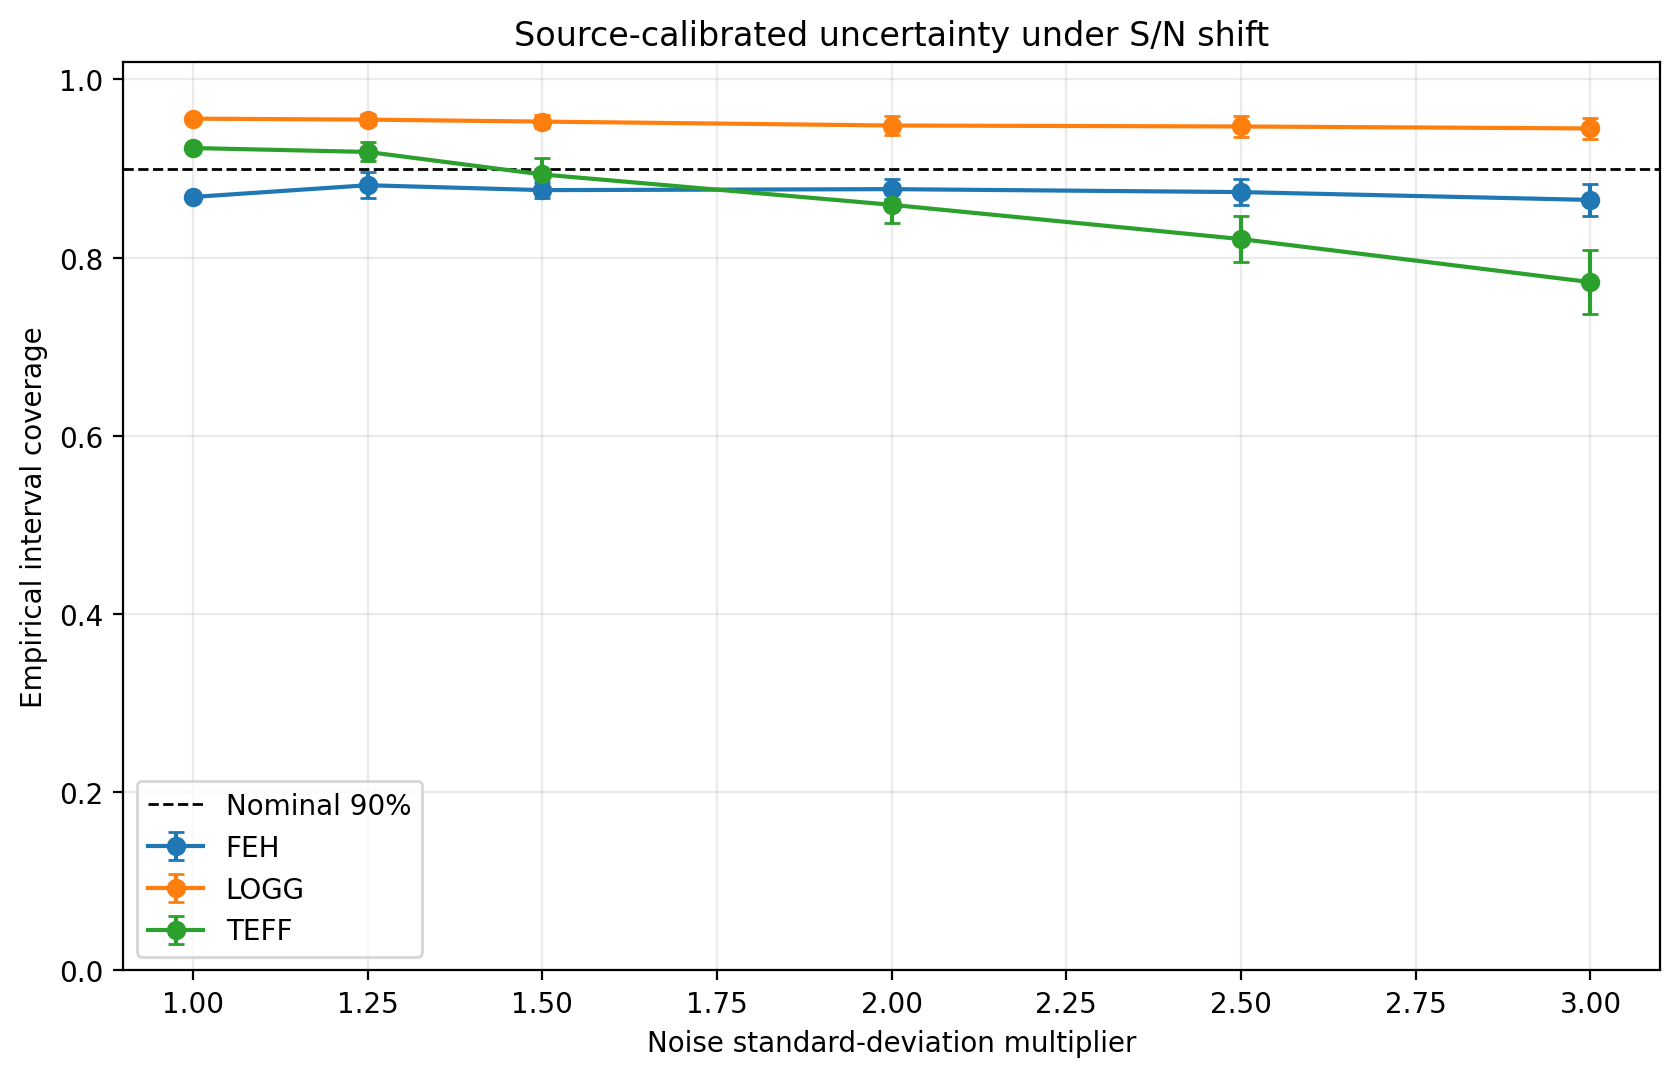

The file beside this chart, header and first rows:
evaluation, calibration_source, model, target, seed, noise_factor, alpha, nominal_coverage, calibration_size, interval_radius, n, coverage, mean_width, median_width, below_interval, above_interval
target_evaluation_clean, source_holdout_clean, noise_augmented, feh, -1, 1.0, 0.32, 0.68, 180, 0.2307, 91, 0.6703, 0.4614, 0.4614, 0.1758, 0.1538
target_evaluation_clean, source_holdout_clean, noise_augmented, feh, -1, 1.0, 0.1, 0.9, 180, 0.4386, 91, 0.8901, 0.8772, 0.8772, 0.08791, 0.02198
target_evaluation_clean, source_holdout_clean, noise_augmented, feh, -1, 1.0, 0.05, 0.95, 180, 0.5607, 91, 0.9451, 1.121, 1.121, 0.04396, 0.01099
target_evaluation_clean, source_holdout_clean, noise_augmented, logg, -1, 1.0, 0.32, 0.68, 180, 0.2524, 91, 0.7253, 0.5047, 0.5047, 0.1429, 0.1319
target_evaluation_clean, source_holdout_clean, noise_augmented, logg, -1, 1.0, 0.1, 0.9, 180, 0.6204, 91, 0.9451, 1.241, 1.241, 0.03297, 0.02198
target_evaluation_clean, source_holdout_clean, noise_augmented, logg, -1, 1.0, 0.05, 0.95, 180, 0.8079, 91, 0.967, 1.616, 1.616, 0.03297, 0.0
target_evaluation_clean, source_holdout_clean, noise_augmented, teff, -1, 1.0, 0.32, 0.68, 180, 141.6, 91, 0.7143, 283.3, 283.3, 0.1648, 0.1209
target_evaluation_clean, source_holdout_clean, noise_augmented, teff, -1, 1.0, 0.1, 0.9, 180, 313.2, 91, 0.9341, 626.5, 626.5, 0.05495, 0.01099
target_evaluation_clean, source_holdout_clean, noise_augmented, teff, -1, 1.0, 0.05, 0.95, 180, 384, 91, 0.9451, 768, 768, 0.04396, 0.01099
target_evaluation_clean, source_holdout_clean, source_only, feh, -1, 1.0, 0.32, 0.68, 180, 0.2233, 91, 0.6593, 0.4466, 0.4466, 0.1758, 0.1648
target_evaluation_clean, source_holdout_clean, source_only, feh, -1, 1.0, 0.1, 0.9, 180, 0.4521, 91, 0.8681, 0.9042, 0.9042, 0.08791, 0.04396
target_evaluation_clean, source_holdout_clean, source_only, feh, -1, 1.0, 0.05, 0.95, 180, 0.5718, 91, 0.956, 1.144, 1.144, 0.04396, 0.0
target_evaluation_clean, source_holdout_clean, source_only, logg, -1, 1.0, 0.32, 0.68, 180, 0.2394, 91, 0.7033, 0.4787, 0.4787, 0.1319, 0.1648
target_evaluation_clean, source_holdout_clean, source_only, logg, -1, 1.0, 0.1, 0.9, 180, 0.691, 91, 0.956, 1.382, 1.382, 0.03297, 0.01099
target_evaluation_clean, source_holdout_clean, source_only, logg, -1, 1.0, 0.05, 0.95, 180, 0.7959, 91, 0.967, 1.592, 1.592, 0.03297, 0.0
target_evaluation_clean, source_holdout_clean, source_only, teff, -1, 1.0, 0.32, 0.68, 180, 139.4, 91, 0.6923, 278.7, 278.7, 0.1538, 0.1538
target_evaluation_clean, source_holdout_clean, source_only, teff, -1, 1.0, 0.1, 0.9, 180, 293, 91, 0.9231, 586, 586, 0.05495, 0.02198
target_evaluation_clean, source_holdout_clean, source_only, teff, -1, 1.0, 0.05, 0.95, 180, 398.1, 91, 0.9451, 796.2, 796.2, 0.04396, 0.01099
target_evaluation_shifted, source_holdout_clean, source_only, teff, 2026, 1.25, 0.32, 0.68, 180, 139.4, 91, 0.6484, 278.7, 278.7, 0.1758, 0.1758
target_evaluation_shifted, source_holdout_clean, source_only, teff, 2026, 1.25, 0.1, 0.9, 180, 293, 91, 0.9121, 586, 586, 0.05495, 0.03297
target_evaluation_shifted, source_holdout_clean, source_only, teff, 2026, 1.25, 0.05, 0.95, 180, 398.1, 91, 0.9341, 796.2, 796.2, 0.04396, 0.02198
target_evaluation_shifted, source_holdout_clean, source_only, logg, 2026, 1.25, 0.32, 0.68, 180, 0.2394, 91, 0.6703, 0.4787, 0.4787, 0.1538, 0.1758
target_evaluation_shifted, source_holdout_clean, source_only, logg, 2026, 1.25, 0.1, 0.9, 180, 0.691, 91, 0.956, 1.382, 1.382, 0.03297, 0.01099
target_evaluation_shifted, source_holdout_clean, source_only, logg, 2026, 1.25, 0.05, 0.95, 180, 0.7959, 91, 0.967, 1.592, 1.592, 0.03297, 0.0
target_evaluation_shifted, source_holdout_clean, source_only, feh, 2026, 1.25, 0.32, 0.68, 180, 0.2233, 91, 0.6593, 0.4466, 0.4466, 0.1758, 0.1648
target_evaluation_shifted, source_holdout_clean, source_only, feh, 2026, 1.25, 0.1, 0.9, 180, 0.4521, 91, 0.8571, 0.9042, 0.9042, 0.08791, 0.05495
target_evaluation_shifted, source_holdout_clean, source_only, feh, 2026, 1.25, 0.05, 0.95, 180, 0.5718, 91, 0.978, 1.144, 1.144, 0.02198, 0.0
target_evaluation_shifted, source_holdout_clean, noise_augmented, teff, 2026, 1.25, 0.32, 0.68, 180, 141.6, 91, 0.7253, 283.3, 283.3, 0.1319, 0.1429
target_evaluation_shifted, source_holdout_clean, noise_augmented, teff, 2026, 1.25, 0.1, 0.9, 180, 313.2, 91, 0.9341, 626.5, 626.5, 0.05495, 0.01099
target_evaluation_shifted, source_holdout_clean, noise_augmented, teff, 2026, 1.25, 0.05, 0.95, 180, 384, 91, 0.9451, 768, 768, 0.04396, 0.01099
target_evaluation_shifted, source_holdout_clean, noise_augmented, logg, 2026, 1.25, 0.32, 0.68, 180, 0.2524, 91, 0.7033, 0.5047, 0.5047, 0.1538, 0.1429
target_evaluation_shifted, source_holdout_clean, noise_augmented, logg, 2026, 1.25, 0.1, 0.9, 180, 0.6204, 91, 0.9451, 1.241, 1.241, 0.03297, 0.02198
target_evaluation_shifted, source_holdout_clean, noise_augmented, logg, 2026, 1.25, 0.05, 0.95, 180, 0.8079, 91, 0.967, 1.616, 1.616, 0.03297, 0.0
target_evaluation_shifted, source_holdout_clean, noise_augmented, feh, 2026, 1.25, 0.32, 0.68, 180, 0.2307, 91, 0.6593, 0.4614, 0.4614, 0.1868, 0.1538
target_evaluation_shifted, source_holdout_clean, noise_augmented, feh, 2026, 1.25, 0.1, 0.9, 180, 0.4386, 91, 0.8681, 0.8772, 0.8772, 0.08791, 0.04396
target_evaluation_shifted, source_holdout_clean, noise_augmented, feh, 2026, 1.25, 0.05, 0.95, 180, 0.5607, 91, 0.956, 1.121, 1.121, 0.03297, 0.01099
target_evaluation_shifted, source_holdout_clean, source_only, teff, 2026, 1.5, 0.32, 0.68, 180, 139.4, 91, 0.6264, 278.7, 278.7, 0.1758, 0.1978
target_evaluation_shifted, source_holdout_clean, source_only, teff, 2026, 1.5, 0.1, 0.9, 180, 293, 91, 0.8901, 586, 586, 0.05495, 0.05495
target_evaluation_shifted, source_holdout_clean, source_only, teff, 2026, 1.5, 0.05, 0.95, 180, 398.1, 91, 0.9341, 796.2, 796.2, 0.04396, 0.02198
target_evaluation_shifted, source_holdout_clean, source_only, logg, 2026, 1.5, 0.32, 0.68, 180, 0.2394, 91, 0.6813, 0.4787, 0.4787, 0.1538, 0.1648
target_evaluation_shifted, source_holdout_clean, source_only, logg, 2026, 1.5, 0.1, 0.9, 180, 0.691, 91, 0.956, 1.382, 1.382, 0.03297, 0.01099
target_evaluation_shifted, source_holdout_clean, source_only, logg, 2026, 1.5, 0.05, 0.95, 180, 0.7959, 91, 0.956, 1.592, 1.592, 0.03297, 0.01099
target_evaluation_shifted, source_holdout_clean, source_only, feh, 2026, 1.5, 0.32, 0.68, 180, 0.2233, 91, 0.6484, 0.4466, 0.4466, 0.1868, 0.1648
target_evaluation_shifted, source_holdout_clean, source_only, feh, 2026, 1.5, 0.1, 0.9, 180, 0.4521, 91, 0.8571, 0.9042, 0.9042, 0.08791, 0.05495
target_evaluation_shifted, source_holdout_clean, source_only, feh, 2026, 1.5, 0.05, 0.95, 180, 0.5718, 91, 0.978, 1.144, 1.144, 0.02198, 0.0
target_evaluation_shifted, source_holdout_clean, noise_augmented, teff, 2026, 1.5, 0.32, 0.68, 180, 141.6, 91, 0.6374, 283.3, 283.3, 0.1758, 0.1868
target_evaluation_shifted, source_holdout_clean, noise_augmented, teff, 2026, 1.5, 0.1, 0.9, 180, 313.2, 91, 0.9341, 626.5, 626.5, 0.04396, 0.02198
target_evaluation_shifted, source_holdout_clean, noise_augmented, teff, 2026, 1.5, 0.05, 0.95, 180, 384, 91, 0.9451, 768, 768, 0.04396, 0.01099
target_evaluation_shifted, source_holdout_clean, noise_augmented, logg, 2026, 1.5, 0.32, 0.68, 180, 0.2524, 91, 0.7033, 0.5047, 0.5047, 0.1538, 0.1429
target_evaluation_shifted, source_holdout_clean, noise_augmented, logg, 2026, 1.5, 0.1, 0.9, 180, 0.6204, 91, 0.9451, 1.241, 1.241, 0.03297, 0.02198
target_evaluation_shifted, source_holdout_clean, noise_augmented, logg, 2026, 1.5, 0.05, 0.95, 180, 0.8079, 91, 0.956, 1.616, 1.616, 0.03297, 0.01099
target_evaluation_shifted, source_holdout_clean, noise_augmented, feh, 2026, 1.5, 0.32, 0.68, 180, 0.2307, 91, 0.6593, 0.4614, 0.4614, 0.1758, 0.1648
target_evaluation_shifted, source_holdout_clean, noise_augmented, feh, 2026, 1.5, 0.1, 0.9, 180, 0.4386, 91, 0.8681, 0.8772, 0.8772, 0.08791, 0.04396
target_evaluation_shifted, source_holdout_clean, noise_augmented, feh, 2026, 1.5, 0.05, 0.95, 180, 0.5607, 91, 0.967, 1.121, 1.121, 0.03297, 0.0
target_evaluation_shifted, source_holdout_clean, source_only, teff, 2026, 2.0, 0.32, 0.68, 180, 139.4, 91, 0.5934, 278.7, 278.7, 0.1868, 0.2198
target_evaluation_shifted, source_holdout_clean, source_only, teff, 2026, 2.0, 0.1, 0.9, 180, 293, 91, 0.8571, 586, 586, 0.07692, 0.06593
target_evaluation_shifted, source_holdout_clean, source_only, teff, 2026, 2.0, 0.05, 0.95, 180, 398.1, 91, 0.9231, 796.2, 796.2, 0.05495, 0.02198
target_evaluation_shifted, source_holdout_clean, source_only, logg, 2026, 2.0, 0.32, 0.68, 180, 0.2394, 91, 0.6813, 0.4787, 0.4787, 0.1538, 0.1648
target_evaluation_shifted, source_holdout_clean, source_only, logg, 2026, 2.0, 0.1, 0.9, 180, 0.691, 91, 0.9451, 1.382, 1.382, 0.03297, 0.02198
target_evaluation_shifted, source_holdout_clean, source_only, logg, 2026, 2.0, 0.05, 0.95, 180, 0.7959, 91, 0.956, 1.592, 1.592, 0.03297, 0.01099
... 858 more rows
